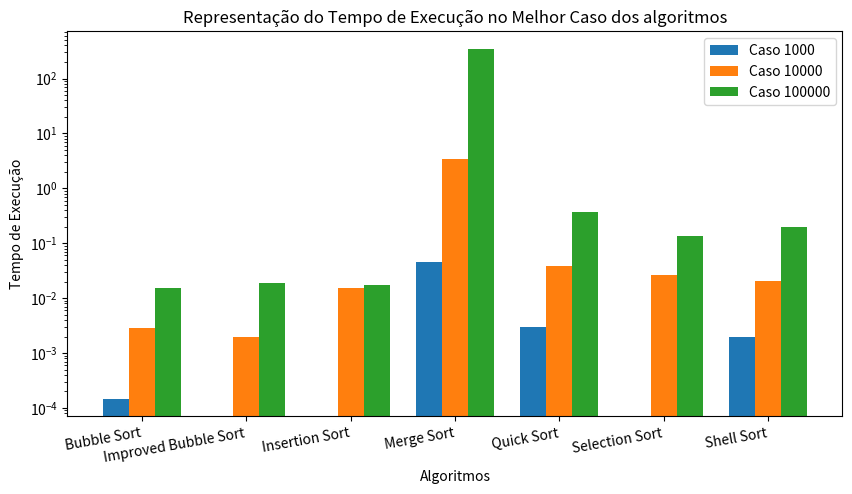
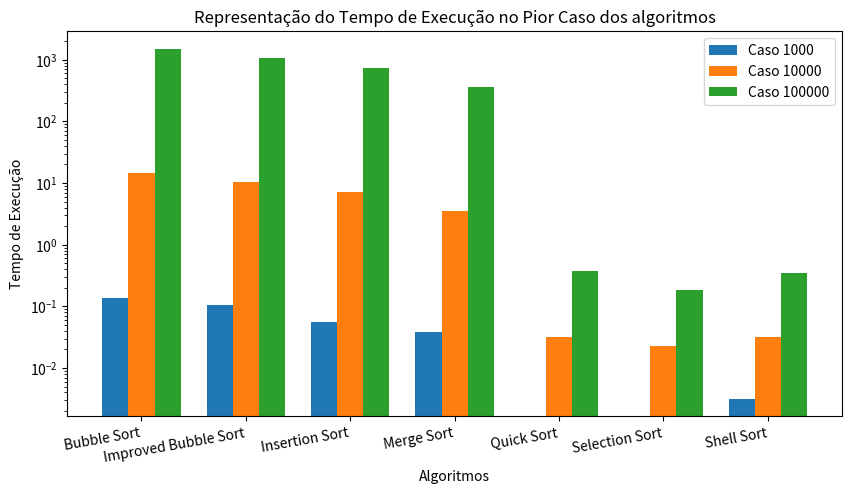
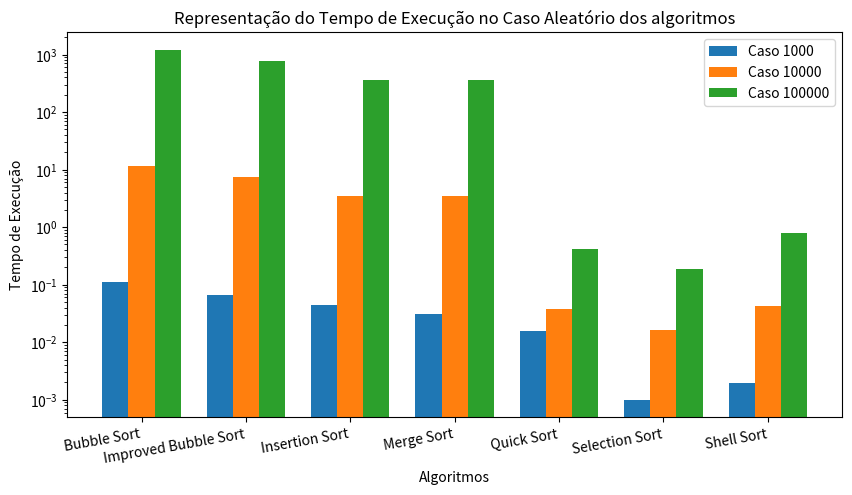

Here is the Python script that generated these plots, in order:
import numpy as np
import matplotlib.pyplot as plt
import os

# Dados
caso_melhor_1000 = [0.000148, 0.000000, 0.000000, 0.044666, 0.003000, 0.000000, 0.001997]
caso_melhor_10000 = [0.002868, 0.002000, 0.015610, 3.490626, 0.038720, 0.026803, 0.020783]
caso_melhor_100000 = [0.015613, 0.018635, 0.017608, 350.605896, 0.371218, 0.135475, 0.199464]

caso_pior_1000 = [0.135850, 0.105333, 0.056365, 0.037971, 0.000000, 0.000000, 0.003183]
caso_pior_10000 = [14.524436, 10.220217, 7.100101, 3.485587, 0.031389, 0.022721, 0.031401]
caso_pior_100000 = [1517.986380, 1060.692025, 735.382452, 355.041196, 0.369500, 0.184648, 0.342152]

caso_aleatorio_1000 = [0.112583, 0.066319, 0.044201, 0.031184, 0.015625, 0.001008, 0.001994]
caso_aleatorio_10000 = [11.479670, 7.489761, 3.543427, 3.441242, 0.037905, 0.016601, 0.042134]
caso_aleatorio_100000 = [1217.637489, 782.997709, 363.683738, 356.897012, 0.417782, 0.184452, 0.801743]

# Dicionário para facilitar o loop
dados = {
    "Melhor Caso": [caso_melhor_1000, caso_melhor_10000, caso_melhor_100000],
    "Pior Caso": [caso_pior_1000, caso_pior_10000, caso_pior_100000],
    "Caso Aleatório": [caso_aleatorio_1000, caso_aleatorio_10000, caso_aleatorio_100000]
}

bar_width = 0.25

# Loop sobre os casos
for caso, valores in dados.items():
    plt.figure(figsize=(10, 5))

    for i, conjunto in enumerate(valores):
        r = np.arange(len(conjunto))
        r = [x + bar_width * i for x in r]
        plt.bar(r, conjunto, width=bar_width, label=f"Caso {10 ** (i + 3)}")

    plt.xlabel("Algoritmos")
    plt.xticks([r + bar_width for r in range(len(caso_melhor_1000))],
               ["Bubble Sort", "Improved Bubble Sort", "Insertion Sort", "Merge Sort", "Quick Sort", "Selection Sort",
                "Shell Sort"], rotation=10, ha='right')
    plt.ylabel("Tempo de Execução")
    plt.yscale('log')
    plt.title(f"Representação do Tempo de Execução no {caso} dos algoritmos")
    plt.legend()
    
    path = 'resultados/tempo'
    os.makedirs(path, exist_ok=True)  # Cria a pasta se não existir
    plt.savefig(os.path.join(path, f'{caso.lower().replace(" ", "_")}_grafico.png'))
    
    # plt.show()
